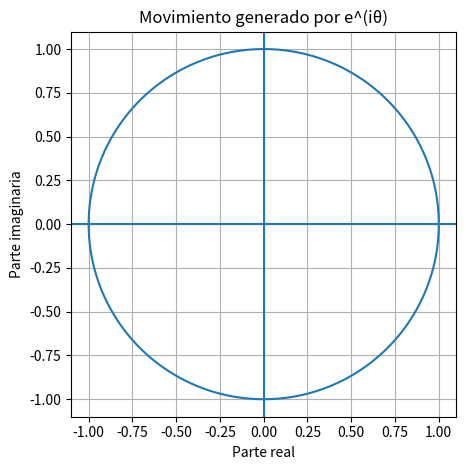

Write Python code to recreate this figure.
import numpy as np
import matplotlib.pyplot as plt

theta = np.linspace(0, 2*np.pi, 200)

z = np.exp(1j*theta)

x = z.real
y = z.imag

plt.figure()
plt.plot(x, y)
plt.axhline(0)
plt.axvline(0)

plt.gca().set_aspect('equal', adjustable='box')

plt.title("Movimiento generado por e^(iθ)")
plt.xlabel("Parte real")
plt.ylabel("Parte imaginaria")

plt.grid()
plt.tight_layout()
plt.savefig("circ.png", dpi=300)
